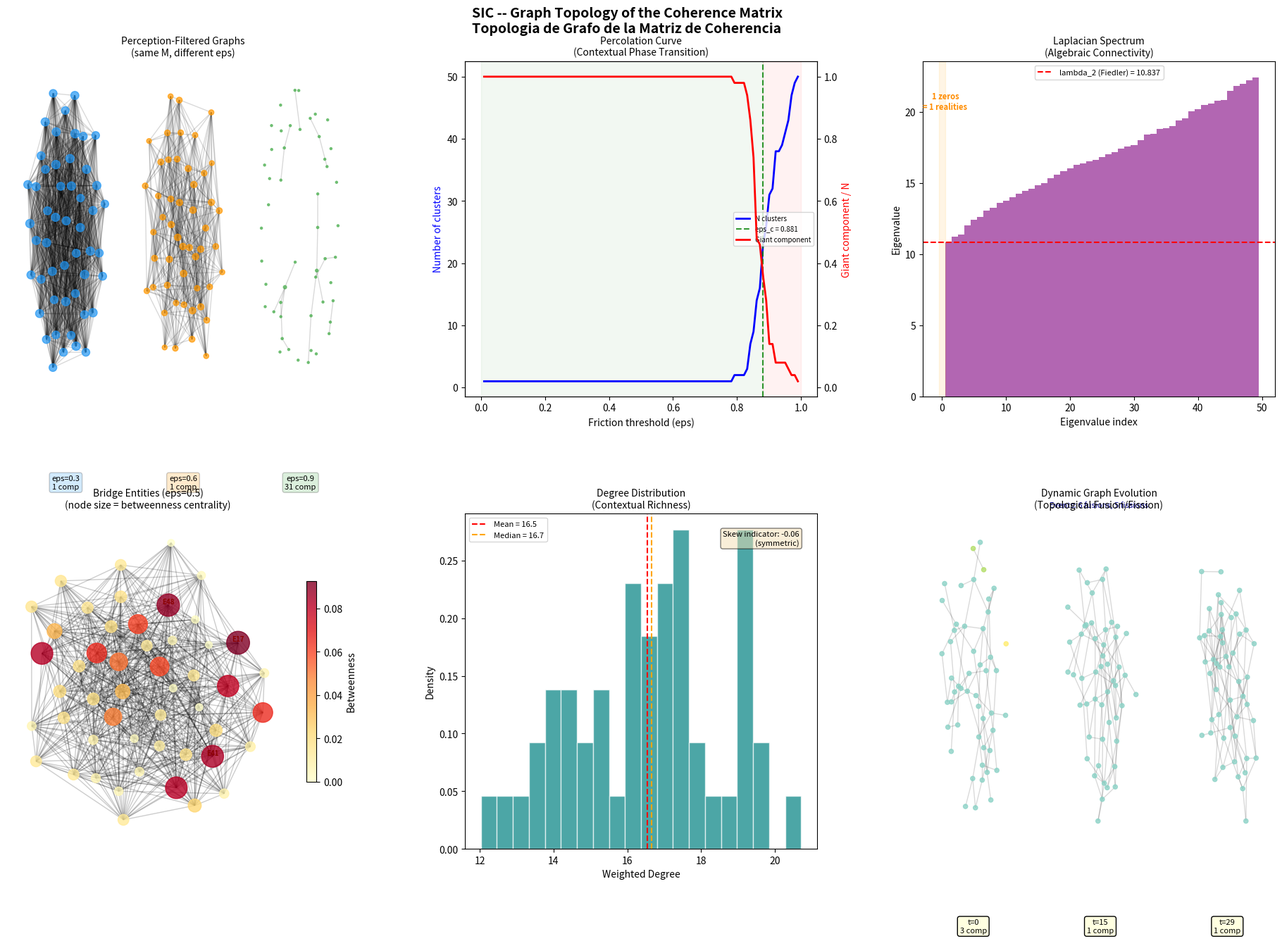

Here is the Python script that generated this plot:
"""
SIC -- Graph Topology of the Coherence Matrix
===============================================
Simulates the graph-theoretic properties of the Universal Coherence
Matrix (Section 7.8), demonstrating:

  - Matrix-Graph duality: M as weighted graph G = (V, E, w)
  - Percolation: critical threshold eps_c where reality fragments
  - Laplacian spectrum: Fiedler value, algebraic connectivity
  - Centrality: bridge entities between reality clusters
  - Dynamic graph: topological evolution (fusion/fission of clusters)
  - Emergent properties: small-world, degree distribution

Usage:
    python grafo_coherencia.py
    python grafo_coherencia.py --entities 80 --seed 42
    python grafo_coherencia.py --no-plot

Developed as part of the SIC Metalanguage -- Miguel and Claude.
"""

import argparse
import numpy as np
import networkx as nx
import matplotlib.pyplot as plt
import matplotlib.gridspec as gridspec
from scipy.sparse import csr_matrix
from scipy.sparse.csgraph import connected_components


# ---------------------------------------------------------------------------
# 1. Matrix construction (reuses logic from simulacion_sic.py)
# ---------------------------------------------------------------------------

def create_coherence_matrix(n: int, seed: int = 42) -> np.ndarray:
    """Create Universal Coherence Matrix M (Section 11.1).
    Symmetric, diagonal=1, entries in [0,1]."""
    rng = np.random.default_rng(seed)
    M = rng.random((n, n))
    M = (M + M.T) / 2
    np.fill_diagonal(M, 1.0)
    return M


# ---------------------------------------------------------------------------
# 2. Graph construction
# ---------------------------------------------------------------------------

def build_graph(M: np.ndarray, epsilon: float) -> nx.Graph:
    """Build NetworkX graph from M filtered by epsilon (Section 7.8.1)."""
    M_eff = M.copy()
    M_eff[M_eff < epsilon] = 0
    np.fill_diagonal(M_eff, 0)  # no self-loops in the graph
    G = nx.from_numpy_array(M_eff)
    return G


# ---------------------------------------------------------------------------
# 3. Topological metrics (Section 7.8.2)
# ---------------------------------------------------------------------------

def compute_topology(G: nx.Graph) -> dict:
    """Compute graph-theoretic metrics: degree, centrality, clustering, paths."""
    result = {}

    # Weighted degree
    degrees = dict(G.degree(weight='weight'))
    result['degrees'] = degrees
    result['avg_degree'] = np.mean(list(degrees.values())) if degrees else 0

    # Betweenness centrality (using friction = 1 - coherence as distance)
    # Invert weights: high coherence = short distance
    G_dist = G.copy()
    for u, v, d in G_dist.edges(data=True):
        d['distance'] = 1.0 - d['weight'] if d['weight'] > 0 else 1.0
    result['betweenness'] = nx.betweenness_centrality(
        G_dist, weight='distance', normalized=True
    )

    # Clustering coefficient
    result['clustering'] = nx.clustering(G, weight='weight')
    result['avg_clustering'] = nx.average_clustering(G, weight='weight')

    # Connected components
    components = list(nx.connected_components(G))
    result['n_components'] = len(components)
    result['giant_size'] = max(len(c) for c in components) if components else 0

    # Average shortest path (friction-weighted) within giant component
    if result['giant_size'] > 1:
        giant_nodes = max(components, key=len)
        G_giant = G_dist.subgraph(giant_nodes).copy()
        try:
            result['avg_path_length'] = nx.average_shortest_path_length(
                G_giant, weight='distance'
            )
        except nx.NetworkXError:
            result['avg_path_length'] = float('inf')
    else:
        result['avg_path_length'] = float('inf')

    # Top 5 bridge entities
    top_bridges = sorted(
        result['betweenness'].items(), key=lambda x: x[1], reverse=True
    )[:5]
    result['top_bridges'] = top_bridges

    return result


# ---------------------------------------------------------------------------
# 4. Laplacian spectrum (Section 7.8.3)
# ---------------------------------------------------------------------------

def compute_laplacian(G: nx.Graph) -> dict:
    """Compute graph Laplacian eigenvalues and Fiedler value."""
    n = G.number_of_nodes()
    if n == 0:
        return {'eigenvalues': np.array([]), 'fiedler': 0, 'n_zeros': 0}

    L = nx.laplacian_matrix(G, weight='weight').toarray().astype(float)
    eigenvalues = np.sort(np.linalg.eigvalsh(L))

    # Count near-zero eigenvalues (connected components)
    n_zeros = np.sum(np.abs(eigenvalues) < 1e-8)

    # Fiedler value = second smallest eigenvalue
    fiedler = eigenvalues[1] if n > 1 else 0

    return {
        'eigenvalues': eigenvalues,
        'fiedler': fiedler,
        'n_zeros': int(n_zeros),
        'laplacian': L,
    }


# ---------------------------------------------------------------------------
# 5. Percolation curve (Section 7.8.4)
# ---------------------------------------------------------------------------

def percolation_curve(M: np.ndarray, n_steps: int = 100) -> dict:
    """Sweep epsilon from 0 to 1, tracking clusters and giant component."""
    epsilons = np.linspace(0.01, 0.99, n_steps)
    n_clusters_list = []
    giant_sizes = []
    fiedler_values = []
    n = M.shape[0]

    for eps in epsilons:
        G = build_graph(M, eps)
        components = list(nx.connected_components(G))
        n_clusters_list.append(len(components))
        giant = max(len(c) for c in components) if components else 0
        giant_sizes.append(giant / n)

        # Fiedler value
        if G.number_of_nodes() > 1 and G.number_of_edges() > 0:
            try:
                L = nx.laplacian_matrix(G, weight='weight').toarray().astype(float)
                eigs = np.sort(np.linalg.eigvalsh(L))
                fiedler_values.append(eigs[1] if len(eigs) > 1 else 0)
            except Exception:
                fiedler_values.append(0)
        else:
            fiedler_values.append(0)

    # Find critical epsilon (max derivative of n_clusters)
    n_arr = np.array(n_clusters_list, dtype=float)
    deriv = np.diff(n_arr)
    eps_c_idx = np.argmax(deriv) + 1
    eps_c = epsilons[eps_c_idx]

    return {
        'epsilons': epsilons,
        'n_clusters': n_clusters_list,
        'giant_sizes': giant_sizes,
        'fiedler_values': fiedler_values,
        'eps_c': eps_c,
    }


# ---------------------------------------------------------------------------
# 6. Dynamic graph simulation (Section 7.8.5)
# ---------------------------------------------------------------------------

def simulate_dynamic_graph(M_base: np.ndarray, n_steps: int = 30,
                           epsilon: float = 0.5, seed: int = 42) -> dict:
    """Evolve coherences over time with drift and noise.
    Track topological events (fusion, fission)."""
    rng = np.random.default_rng(seed + 100)
    n = M_base.shape[0]

    snapshots = []
    n_components_history = []
    events = []  # (time, type, detail)

    M_t = M_base.copy()
    prev_components = None

    for t in range(n_steps):
        # Add correlated noise + slow drift
        noise = rng.normal(0, 0.03, (n, n))
        noise = (noise + noise.T) / 2
        np.fill_diagonal(noise, 0)

        # Drift: some pairs strengthen, others weaken
        drift = rng.normal(0, 0.01, (n, n))
        drift = (drift + drift.T) / 2
        np.fill_diagonal(drift, 0)

        M_t = M_t + noise + drift
        M_t = np.clip(M_t, 0, 1)
        np.fill_diagonal(M_t, 1.0)
        # Ensure symmetry
        M_t = (M_t + M_t.T) / 2

        G = build_graph(M_t, epsilon)
        components = list(nx.connected_components(G))
        n_comp = len(components)
        n_components_history.append(n_comp)

        # Detect topological events
        if prev_components is not None:
            if n_comp < len(prev_components):
                events.append((t, 'FUSION', f'{len(prev_components)}->{n_comp}'))
            elif n_comp > len(prev_components):
                events.append((t, 'FISSION', f'{len(prev_components)}->{n_comp}'))
        prev_components = components

        # Save snapshots at key times
        if t == 0 or t == n_steps // 2 or t == n_steps - 1:
            snapshots.append({
                'time': t,
                'M': M_t.copy(),
                'G': G.copy(),
                'n_components': n_comp,
            })

    return {
        'snapshots': snapshots,
        'n_components_history': n_components_history,
        'events': events,
        'n_steps': n_steps,
    }


# ---------------------------------------------------------------------------
# 7. Small-world detection (Section 7.8.6)
# ---------------------------------------------------------------------------

def check_small_world(G: nx.Graph, n_nodes: int) -> dict:
    """Check if graph has small-world properties."""
    result = {'is_small_world': False, 'sigma': 0}

    if G.number_of_edges() == 0 or G.number_of_nodes() < 4:
        return result

    # Average clustering
    C_actual = nx.average_clustering(G, weight='weight')

    # Random graph reference
    m = G.number_of_edges()
    n = G.number_of_nodes()
    if n < 2:
        return result
    p = 2.0 * m / (n * (n - 1)) if n > 1 else 0
    C_random = p  # expected clustering for Erdos-Renyi

    # Average path length (only in giant component)
    components = list(nx.connected_components(G))
    giant_nodes = max(components, key=len)
    if len(giant_nodes) < 4:
        return result

    G_giant = G.subgraph(giant_nodes).copy()
    try:
        L_actual = nx.average_shortest_path_length(G_giant)
    except nx.NetworkXError:
        return result

    L_random = np.log(len(giant_nodes)) / np.log(max(2, result.get('avg_degree', 2)))
    if L_random == 0:
        L_random = 1

    # Small-world coefficient sigma = (C/C_rand) / (L/L_rand)
    if C_random > 0 and L_actual > 0:
        gamma_sw = C_actual / C_random
        lambda_sw = L_actual / max(L_random, 0.01)
        sigma = gamma_sw / max(lambda_sw, 0.01)
        result['sigma'] = sigma
        result['is_small_world'] = sigma > 1.0
        result['C_ratio'] = gamma_sw
        result['L_ratio'] = lambda_sw
    else:
        result['sigma'] = 0

    return result


# ---------------------------------------------------------------------------
# 8. Text report
# ---------------------------------------------------------------------------

def print_report(n: int, eps_ref: float, topo: dict, lap: dict,
                 perc: dict, dyn: dict, sw: dict):
    """Print CLI report."""
    w = 70
    print("=" * w)
    print("  SIC -- Graph Topology & Percolation Report")
    print("=" * w)
    print()
    print(f"  Entities:                      {n}")
    print(f"  Reference epsilon:             {eps_ref:.2f}")
    print(f"  Percolation threshold (eps_c): {perc['eps_c']:.4f}")
    print(f"  Fiedler value (lambda_2):      {lap['fiedler']:.4f}")
    print(f"  Connected components:          {topo['n_components']}")
    print(f"  Giant component size:          {topo['giant_size']}/{n}")
    print(f"  Avg clustering coefficient:    {topo['avg_clustering']:.4f}")
    avg_path = topo['avg_path_length']
    if avg_path < float('inf'):
        print(f"  Avg shortest path (friction):  {avg_path:.4f}")
    else:
        print(f"  Avg shortest path (friction):  disconnected")
    print(f"  Small-world (sigma):           {sw.get('sigma', 0):.2f}"
          f" ({'YES' if sw.get('is_small_world') else 'NO'})")
    print()
    print("  Bridge entities (top 5 betweenness):")
    for node_id, btwn in topo['top_bridges']:
        print(f"    Entity {node_id:3d}  B={btwn:.4f}")
    print()
    print(f"  Dynamic graph ({dyn['n_steps']} steps):")
    print(f"    Topological events: {len(dyn['events'])}")
    for t, etype, detail in dyn['events'][:10]:
        print(f"      t={t:3d}  {etype:7s}  {detail}")
    if len(dyn['events']) > 10:
        print(f"      ... and {len(dyn['events']) - 10} more")
    print()
    print("=" * w)


# ---------------------------------------------------------------------------
# 9. Visualization (6 panels, 2x3)
# ---------------------------------------------------------------------------

def visualize(M: np.ndarray, eps_ref: float, topo: dict, lap: dict,
              perc: dict, dyn: dict, output: str):
    """Generate 6-panel visualization."""
    fig = plt.figure(figsize=(20, 13))
    fig.suptitle("SIC -- Graph Topology of the Coherence Matrix\n"
                 "Topologia de Grafo de la Matriz de Coherencia",
                 fontsize=14, fontweight='bold', y=0.98)

    gs = gridspec.GridSpec(2, 3, hspace=0.35, wspace=0.3,
                           top=0.92, bottom=0.06, left=0.06, right=0.96)
    n = M.shape[0]

    # --- Panel 1: Graph at 3 epsilon values ---
    eps_values = [0.3, 0.6, 0.9]
    ax1 = fig.add_subplot(gs[0, 0])
    colors_map = ['#2196F3', '#FF9800', '#4CAF50']

    for idx, eps_val in enumerate(eps_values):
        G_sub = build_graph(M, eps_val)
        n_comp = nx.number_connected_components(G_sub)
        pos = nx.spring_layout(G_sub, k=0.3, iterations=30,
                               seed=42 + idx)
        # Offset each subgraph horizontally
        offset_x = (idx - 1) * 3.0
        pos = {k: (v[0] + offset_x, v[1]) for k, v in pos.items()}

        node_sizes = [max(5, G_sub.degree(node, weight='weight') * 3)
                      for node in G_sub.nodes()]
        nx.draw_networkx_nodes(G_sub, pos, node_size=node_sizes,
                               node_color=colors_map[idx], alpha=0.7,
                               ax=ax1)
        edges = [(u, v) for u, v, d in G_sub.edges(data=True)
                 if d.get('weight', 0) > 0]
        if edges:
            nx.draw_networkx_edges(G_sub, pos, edgelist=edges,
                                   alpha=0.15, ax=ax1)
        ax1.text(offset_x, -1.8,
                 f"eps={eps_val}\n{n_comp} comp",
                 ha='center', fontsize=8,
                 bbox=dict(boxstyle='round,pad=0.3',
                           facecolor=colors_map[idx], alpha=0.2))

    ax1.set_title("Perception-Filtered Graphs\n(same M, different eps)",
                  fontsize=10)
    ax1.set_xlim(-4.5, 4.5)
    ax1.axis('off')

    # --- Panel 2: Percolation curve ---
    ax2 = fig.add_subplot(gs[0, 1])
    ax2_twin = ax2.twinx()

    ax2.plot(perc['epsilons'], perc['n_clusters'], 'b-', linewidth=2,
             label='N clusters')
    ax2_twin.plot(perc['epsilons'], perc['giant_sizes'], 'r-', linewidth=2,
                  label='Giant component')
    ax2.axvline(x=perc['eps_c'], color='green', linestyle='--', alpha=0.8,
                label=f"eps_c = {perc['eps_c']:.3f}")

    ax2.set_xlabel('Friction threshold (eps)')
    ax2.set_ylabel('Number of clusters', color='blue')
    ax2_twin.set_ylabel('Giant component / N', color='red')
    ax2.set_title("Percolation Curve\n(Contextual Phase Transition)",
                  fontsize=10)

    # Combined legend
    lines1, labels1 = ax2.get_legend_handles_labels()
    lines2, labels2 = ax2_twin.get_legend_handles_labels()
    ax2.legend(lines1 + lines2, labels1 + labels2, loc='center right',
               fontsize=7)

    # Shade regions
    ax2.axvspan(0, perc['eps_c'], alpha=0.05, color='green',
                label='Connected')
    ax2.axvspan(perc['eps_c'], 1.0, alpha=0.05, color='red',
                label='Fragmented')

    # --- Panel 3: Laplacian eigenvalues ---
    ax3 = fig.add_subplot(gs[0, 2])
    eigs = lap['eigenvalues']
    if len(eigs) > 0:
        ax3.bar(range(len(eigs)), eigs, color='purple', alpha=0.6, width=1.0)
        ax3.axhline(y=eigs[1] if len(eigs) > 1 else 0,
                    color='red', linestyle='--', linewidth=1.5,
                    label=f"lambda_2 (Fiedler) = {lap['fiedler']:.3f}")
        # Mark zero eigenvalues
        n_zeros = lap['n_zeros']
        ax3.axvspan(-0.5, n_zeros - 0.5, alpha=0.1, color='orange')
        ax3.text(n_zeros / 2, max(eigs) * 0.9,
                 f"{n_zeros} zeros\n= {n_zeros} realities",
                 ha='center', fontsize=8, color='darkorange',
                 fontweight='bold')

    ax3.set_xlabel('Eigenvalue index')
    ax3.set_ylabel('Eigenvalue')
    ax3.set_title("Laplacian Spectrum\n(Algebraic Connectivity)",
                  fontsize=10)
    ax3.legend(fontsize=8)

    # --- Panel 4: Centrality graph ---
    ax4 = fig.add_subplot(gs[1, 0])
    G_ref = build_graph(M, eps_ref)
    pos_ref = nx.spring_layout(G_ref, k=0.2, iterations=40, seed=42)

    betw = topo['betweenness']
    max_b = max(betw.values()) if betw and max(betw.values()) > 0 else 1
    node_sizes = [50 + 500 * (betw.get(n_id, 0) / max_b)
                  for n_id in G_ref.nodes()]
    node_colors = [betw.get(n_id, 0) for n_id in G_ref.nodes()]

    nodes_drawn = nx.draw_networkx_nodes(
        G_ref, pos_ref, node_size=node_sizes, node_color=node_colors,
        cmap=plt.cm.YlOrRd, alpha=0.8, ax=ax4
    )
    edges = [(u, v) for u, v, d in G_ref.edges(data=True)
             if d.get('weight', 0) > 0]
    if edges:
        edge_weights = [G_ref[u][v]['weight'] for u, v in edges]
        nx.draw_networkx_edges(G_ref, pos_ref, edgelist=edges,
                               alpha=0.2, width=1, ax=ax4)

    # Label top bridges
    for node_id, btwn_val in topo['top_bridges'][:3]:
        if node_id in pos_ref:
            x, y = pos_ref[node_id]
            ax4.annotate(f"E{node_id}", (x, y), fontsize=7,
                        fontweight='bold', color='darkred',
                        ha='center', va='bottom')

    if nodes_drawn:
        plt.colorbar(nodes_drawn, ax=ax4, shrink=0.6, label='Betweenness')
    ax4.set_title(f"Bridge Entities (eps={eps_ref})\n"
                  f"(node size = betweenness centrality)",
                  fontsize=10)
    ax4.axis('off')

    # --- Panel 5: Degree distribution ---
    ax5 = fig.add_subplot(gs[1, 1])
    deg_values = list(topo['degrees'].values())
    if deg_values:
        ax5.hist(deg_values, bins=20, color='teal', alpha=0.7,
                 edgecolor='white', density=True)
        ax5.axvline(x=np.mean(deg_values), color='red', linestyle='--',
                    label=f"Mean = {np.mean(deg_values):.1f}")
        ax5.axvline(x=np.median(deg_values), color='orange', linestyle='--',
                    label=f"Median = {np.median(deg_values):.1f}")

        # Check skewness (proxy for power-law tendency)
        skew = (np.mean(deg_values) - np.median(deg_values)) / max(
            np.std(deg_values), 0.01)
        dist_type = "heavy-tailed" if skew > 0.3 else "symmetric"
        ax5.text(0.95, 0.95, f"Skew indicator: {skew:.2f}\n({dist_type})",
                 transform=ax5.transAxes, ha='right', va='top', fontsize=8,
                 bbox=dict(boxstyle='round', facecolor='wheat', alpha=0.5))

    ax5.set_xlabel('Weighted Degree')
    ax5.set_ylabel('Density')
    ax5.set_title(f"Degree Distribution\n(Contextual Richness)", fontsize=10)
    ax5.legend(fontsize=8)

    # --- Panel 6: Dynamic graph snapshots ---
    ax6 = fig.add_subplot(gs[1, 2])
    snapshots = dyn['snapshots']
    n_snaps = len(snapshots)

    for idx, snap in enumerate(snapshots):
        G_snap = snap['G']
        offset_x = (idx - (n_snaps - 1) / 2) * 3.5
        pos_snap = nx.spring_layout(G_snap, k=0.3, iterations=25,
                                    seed=42)
        pos_snap = {k: (v[0] + offset_x, v[1]) for k, v in pos_snap.items()}

        # Color by connected component
        components = list(nx.connected_components(G_snap))
        node_to_comp = {}
        for ci, comp in enumerate(components):
            for node in comp:
                node_to_comp[node] = ci

        node_colors_snap = [node_to_comp.get(node, 0)
                           for node in G_snap.nodes()]
        nx.draw_networkx_nodes(G_snap, pos_snap, node_size=20,
                               node_color=node_colors_snap,
                               cmap=plt.cm.Set3, alpha=0.8, ax=ax6)
        edges_snap = [(u, v) for u, v, d in G_snap.edges(data=True)
                      if d.get('weight', 0) > 0]
        if edges_snap:
            nx.draw_networkx_edges(G_snap, pos_snap, edgelist=edges_snap,
                                   alpha=0.15, ax=ax6)

        ax6.text(offset_x, -1.8,
                 f"t={snap['time']}\n{snap['n_components']} comp",
                 ha='center', fontsize=8,
                 bbox=dict(boxstyle='round,pad=0.3',
                           facecolor='lightyellow'))

    # Mark events
    event_text = ""
    fusions = sum(1 for _, et, _ in dyn['events'] if et == 'FUSION')
    fissions = sum(1 for _, et, _ in dyn['events'] if et == 'FISSION')
    if fusions or fissions:
        event_text = f"Events: {fusions} fusions, {fissions} fissions"
    ax6.text(0.5, 1.02, event_text, transform=ax6.transAxes,
             ha='center', fontsize=8, color='darkblue')

    ax6.set_title("Dynamic Graph Evolution\n(Topological Fusion/Fission)",
                  fontsize=10)
    ax6.axis('off')

    plt.savefig(output, dpi=150, bbox_inches='tight')
    plt.show()
    print(f"[saved to {output}]")


# ---------------------------------------------------------------------------
# 10. Main
# ---------------------------------------------------------------------------

def main():
    parser = argparse.ArgumentParser(
        description="SIC -- Graph Topology of the Coherence Matrix (Section 7.8)"
    )
    parser.add_argument("-n", "--entities", type=int, default=50,
                        help="Number of entities (default: 50)")
    parser.add_argument("-e", "--epsilon", type=float, default=0.5,
                        help="Reference epsilon for metrics (default: 0.5)")
    parser.add_argument("-s", "--seed", type=int, default=42,
                        help="Random seed (default: 42)")
    parser.add_argument("-o", "--output", type=str,
                        default="grafo_coherencia.png",
                        help="Output image path")
    parser.add_argument("--no-plot", action="store_true",
                        help="Skip visualization, text report only")
    args = parser.parse_args()

    # Build coherence matrix
    M = create_coherence_matrix(args.entities, args.seed)

    # Build reference graph
    G_ref = build_graph(M, args.epsilon)

    # Compute metrics
    topo = compute_topology(G_ref)
    lap = compute_laplacian(G_ref)
    perc = percolation_curve(M)

    # Dynamic graph uses epsilon near percolation threshold for interesting events
    eps_dynamic = perc['eps_c'] * 0.95  # slightly below critical threshold
    dyn = simulate_dynamic_graph(M, n_steps=30, epsilon=eps_dynamic,
                                 seed=args.seed)
    sw = check_small_world(G_ref, args.entities)

    # Report
    print_report(args.entities, args.epsilon, topo, lap, perc, dyn, sw)

    # Visualize
    if not args.no_plot:
        visualize(M, args.epsilon, topo, lap, perc, dyn, args.output)


if __name__ == "__main__":
    main()
